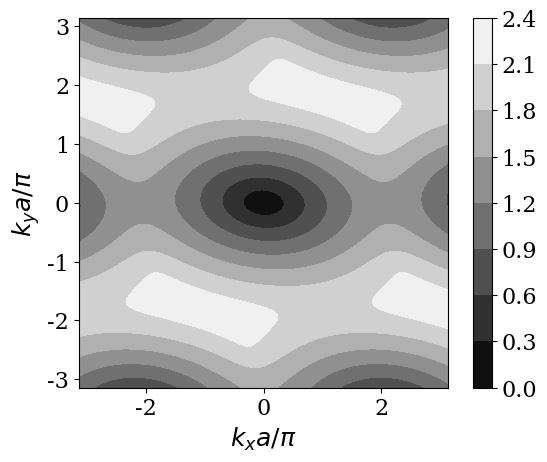
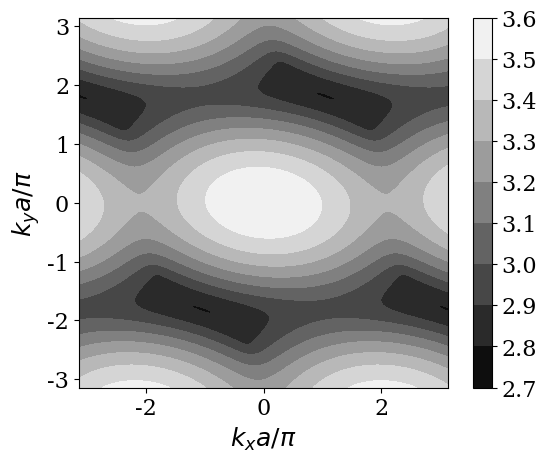

These figures' Python source, in order:
# -*- coding: utf-8 -*-
"""
Compute the dispersion curves for a spring mass
lattice with hexagonal cells of side a.


[redacted]
@date: October 13, 2014
"""
import numpy as np
import scipy.linalg as LA
import matplotlib.pyplot as plt
from matplotlib import rcParams

rcParams['font.family'] = 'serif'
rcParams['font.size'] = 16

def disp_rel(kx_vec, ky_vec):
    m, n = kx_vec.shape
    omega = np.zeros((4, m, n))
    for i in range(m):
        for j in range(n):
            kx = kx_vec[i,j]
            ky = ky_vec[i,j]
            
            K = np.array([
                [-3, 0, (1j*(5*np.sin((np.sqrt(3)*ky + kx)/2) - 
                3*np.sin((np.sqrt(3)*ky - kx)/2)-4*np.sin(kx)) + 
                5*np.cos((np.sqrt(3)*ky + kx)/2) + 
                3*np.cos((np.sqrt(3)*ky - kx)/2) + 4*np.cos(kx))/4, 0],
                [0, -2*np.sqrt(3), 0, 
                 (1j*(5*np.sqrt(3)*np.sin((np.sqrt(3)*ky + kx)/2) -
                 3**1.5*np.sin((np.sqrt(3)*ky-kx)/2)) + 
                 5*np.sqrt(3)*np.cos((np.sqrt(3)*ky + kx)/2) + 
                 3**1.5*np.cos((np.sqrt(3)*ky-kx)/2))/4],
                [-(1j*(5*np.sin((np.sqrt(3)*ky + kx)/2) -
                3*np.sin((np.sqrt(3)*ky - kx)/2)-4*np.sin(kx)) -
                5*np.cos((np.sqrt(3)*ky + kx)/2)-
                3*np.cos((np.sqrt(3)*ky - kx)/2)-4*np.cos(kx))/4, 0, -3, 0],
                [0, -(1j*(5*np.sqrt(3)*np.sin((np.sqrt(3)*ky + kx)/2)-
                3**1.5*np.sin((np.sqrt(3)*ky - kx)/2))-
                5*np.sqrt(3)*np.cos((np.sqrt(3)*ky + kx)/2)-
                3**1.5*np.cos((np.sqrt(3)*ky - kx)/2))/4, 0, -2*np.sqrt(3)]])
                
            M = -np.array([[1., 0., 0., 0],
                          [0., 1., 0., 0],
                          [0., 0., 1., 0],
                          [0., 0., 0., 1]])
            vals = LA.eigvalsh(-K, -M)
            omega[:,i,j] = vals
        
    return omega

kx_vec, ky_vec = np.mgrid[-np.pi: np.pi: 201j, -np.pi: np.pi: 201j]
omega = disp_rel(kx_vec, ky_vec)
omega = np.abs(omega)

plt.close('all')
plt.figure()
plt.contourf(kx_vec, ky_vec, np.sqrt(omega[0,:,:] + omega[1,:,:]), cmap='gray')
plt.axis('image')
plt.xlabel(r"$k_x a/\pi$", size=18)
plt.ylabel(r"$k_y a/\pi$", size=18)
plt.colorbar()
plt.figure()
plt.contourf(kx_vec, ky_vec, np.sqrt(omega[2,:,:] + omega[3,:,:]), cmap='gray')
plt.axis('image')
plt.xlabel(r"$k_x a/\pi$", size=18)
plt.ylabel(r"$k_y a/\pi$", size=18)
plt.colorbar()
plt.show()
